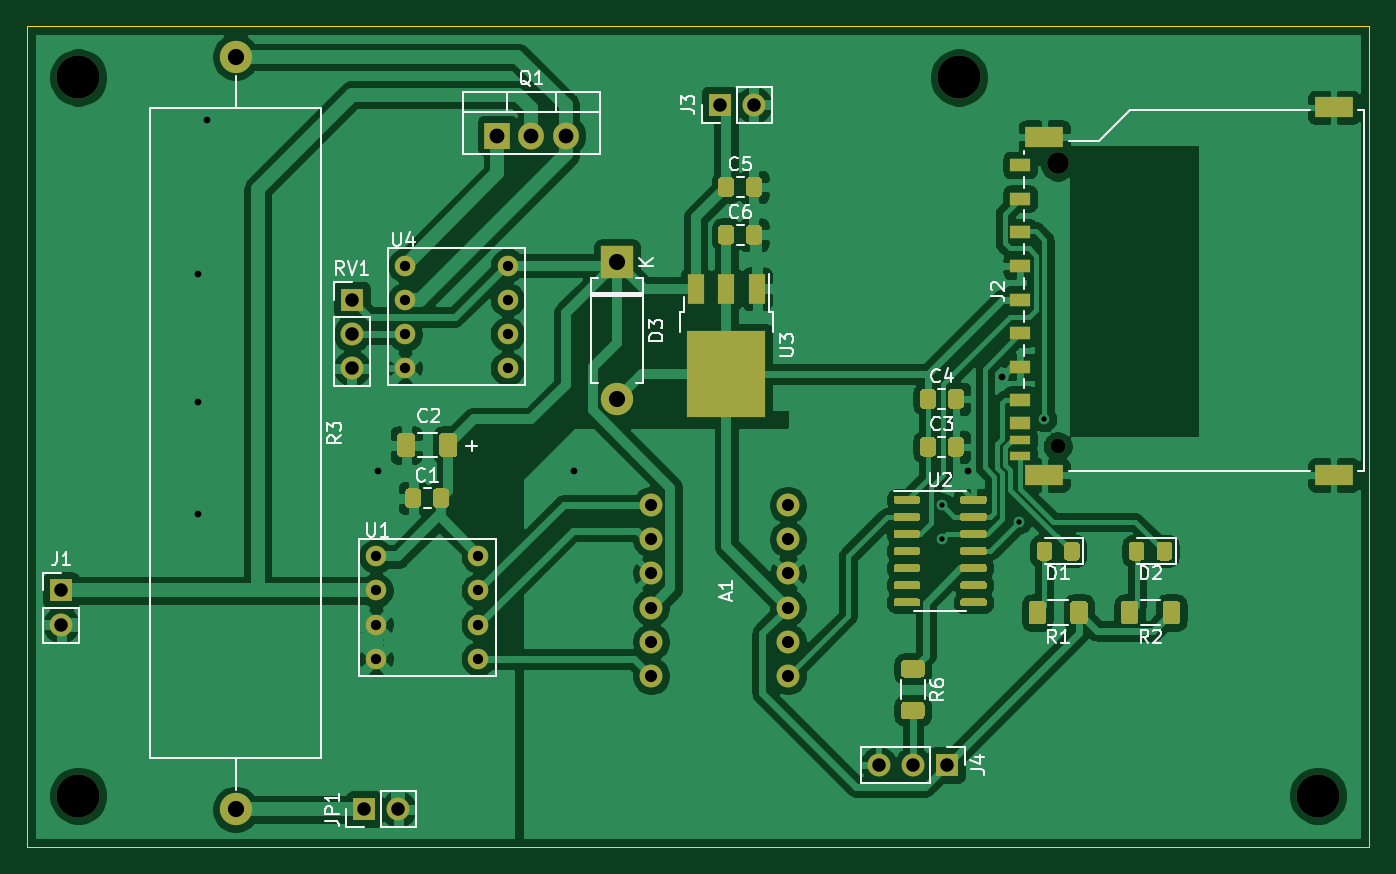
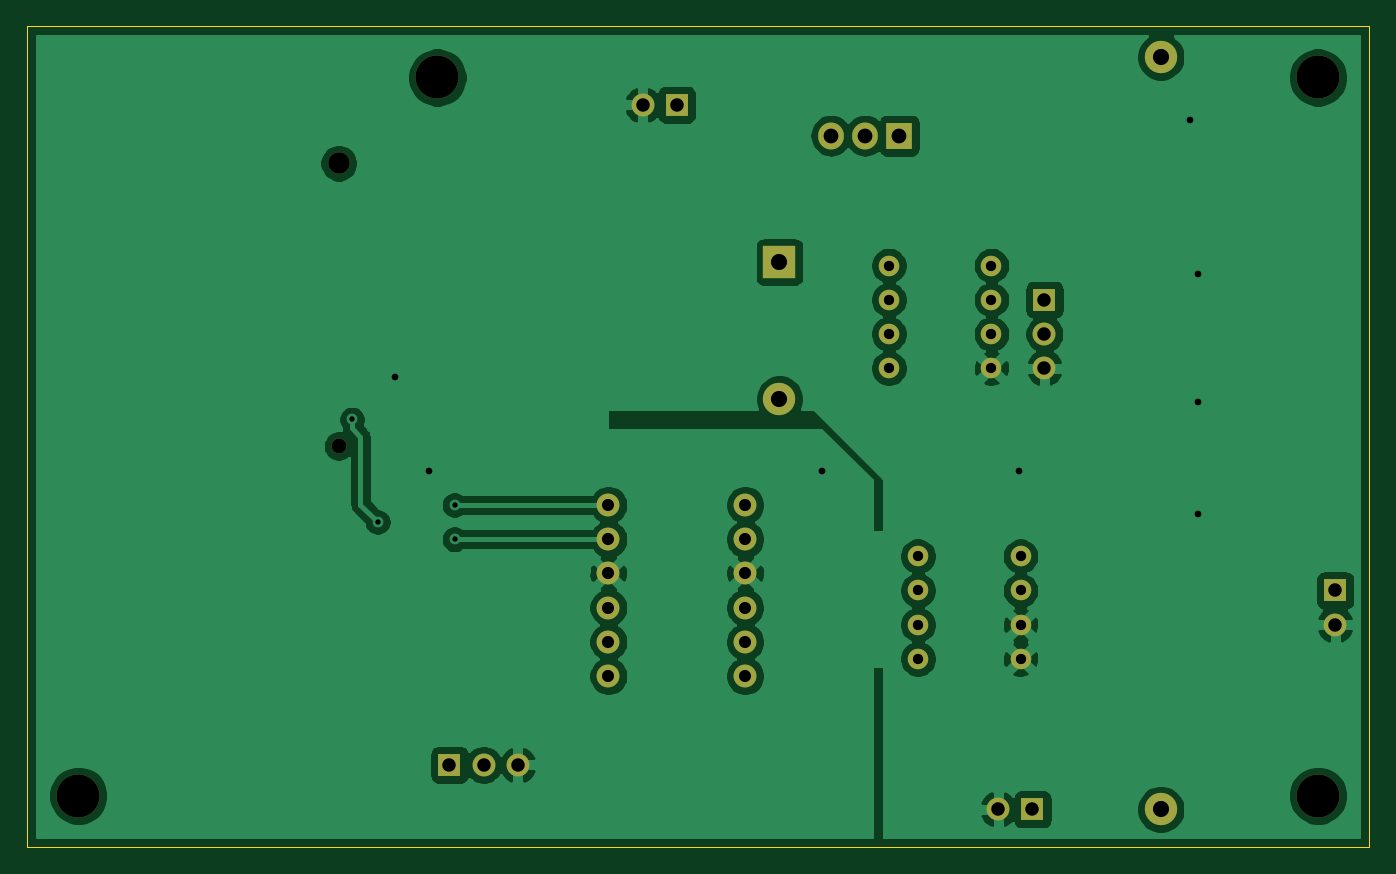
Circuit board: 11 layer files. Board 99.7 x 61.0 mm.
- bottom_copper: BattTester-B_Cu.gbr (96342 bytes)
- bottom_mask: BattTester-B_Mask.gbr (2534 bytes)
- paste: BattTester-B_Paste.gbr (461 bytes)
- bottom_silk: BattTester-B_SilkS.gbr (462 bytes)
- outline: BattTester-Edge_Cuts.gbr (695 bytes)
- top_copper: BattTester-F_Cu.gbr (175731 bytes)
- top_mask: BattTester-F_Mask.gbr (15781 bytes)
- paste: BattTester-F_Paste.gbr (13800 bytes)
- top_silk: BattTester-F_SilkS.gbr (21419 bytes)
- drill: BattTester-NPTH.drl (384 bytes)
- drill: BattTester-PTH.drl (1063 bytes)

=== bottom_copper: BattTester-B_Cu.gbr (96342 bytes, source omitted) ===
=== bottom_mask: BattTester-B_Mask.gbr ===
%TF.GenerationSoftware,KiCad,Pcbnew,(5.1.9)-1*%
%TF.CreationDate,2021-10-17T20:04:12-04:00*%
%TF.ProjectId,BattTester,42617474-5465-4737-9465-722e6b696361,rev?*%
%TF.SameCoordinates,Original*%
%TF.FileFunction,Soldermask,Bot*%
%TF.FilePolarity,Negative*%
%FSLAX46Y46*%
G04 Gerber Fmt 4.6, Leading zero omitted, Abs format (unit mm)*
G04 Created by KiCad (PCBNEW (5.1.9)-1) date 2021-10-17 20:04:12*
%MOMM*%
%LPD*%
G01*
G04 APERTURE LIST*
%ADD10C,1.524000*%
%ADD11C,3.200000*%
%ADD12O,1.700000X1.700000*%
%ADD13R,1.700000X1.700000*%
%ADD14O,2.400000X2.400000*%
%ADD15C,2.400000*%
%ADD16O,1.905000X2.000000*%
%ADD17R,1.905000X2.000000*%
%ADD18C,1.100000*%
%ADD19C,1.600000*%
%ADD20R,2.400000X2.400000*%
%ADD21C,1.700000*%
G04 APERTURE END LIST*
D10*
%TO.C,U4*%
X174752000Y-82550000D03*
X174752000Y-85090000D03*
X174752000Y-87630000D03*
X174752000Y-90170000D03*
X167132000Y-90170000D03*
X167132000Y-87630000D03*
X167132000Y-85090000D03*
X167132000Y-82550000D03*
%TD*%
%TO.C,U1*%
X172593000Y-104140000D03*
X172593000Y-106680000D03*
X172593000Y-109220000D03*
X172593000Y-111760000D03*
X164973000Y-111760000D03*
X164973000Y-109220000D03*
X164973000Y-106680000D03*
X164973000Y-104140000D03*
%TD*%
D11*
%TO.C,REF\u002A\u002A*%
X208280000Y-68580000D03*
%TD*%
%TO.C,REF\u002A\u002A*%
X142875000Y-68580000D03*
%TD*%
%TO.C,REF\u002A\u002A*%
X142875000Y-121920000D03*
%TD*%
%TO.C,REF\u002A\u002A*%
X234950000Y-121920000D03*
%TD*%
D12*
%TO.C,J1*%
X141605000Y-109220000D03*
D13*
X141605000Y-106680000D03*
%TD*%
D12*
%TO.C,RV1*%
X163195000Y-90170000D03*
X163195000Y-87630000D03*
D13*
X163195000Y-85090000D03*
%TD*%
D14*
%TO.C,R3*%
X154559000Y-122936000D03*
D15*
X154559000Y-67056000D03*
%TD*%
D16*
%TO.C,Q1*%
X179070000Y-72898000D03*
X176530000Y-72898000D03*
D17*
X173990000Y-72898000D03*
%TD*%
D12*
%TO.C,JP1*%
X166624000Y-122936000D03*
D13*
X164084000Y-122936000D03*
%TD*%
D12*
%TO.C,J4*%
X202311000Y-119634000D03*
X204851000Y-119634000D03*
D13*
X207391000Y-119634000D03*
%TD*%
D12*
%TO.C,J3*%
X193040000Y-70612000D03*
D13*
X190500000Y-70612000D03*
%TD*%
D18*
%TO.C,J2*%
X215615000Y-95955000D03*
D19*
X215615000Y-74955000D03*
%TD*%
D14*
%TO.C,D3*%
X182880000Y-92456000D03*
D20*
X182880000Y-82296000D03*
%TD*%
D21*
%TO.C,A1*%
X195580000Y-100330000D03*
X195580000Y-102870000D03*
X195580000Y-105410000D03*
X195580000Y-107950000D03*
X195580000Y-110490000D03*
X195580000Y-113030000D03*
X185420000Y-113030000D03*
X185420000Y-110490000D03*
X185420000Y-107950000D03*
X185420000Y-105410000D03*
X185420000Y-102870000D03*
X185420000Y-100330000D03*
%TD*%
M02*

=== paste: BattTester-B_Paste.gbr ===
%TF.GenerationSoftware,KiCad,Pcbnew,(5.1.9)-1*%
%TF.CreationDate,2021-10-17T20:04:12-04:00*%
%TF.ProjectId,BattTester,42617474-5465-4737-9465-722e6b696361,rev?*%
%TF.SameCoordinates,Original*%
%TF.FileFunction,Paste,Bot*%
%TF.FilePolarity,Positive*%
%FSLAX46Y46*%
G04 Gerber Fmt 4.6, Leading zero omitted, Abs format (unit mm)*
G04 Created by KiCad (PCBNEW (5.1.9)-1) date 2021-10-17 20:04:12*
%MOMM*%
%LPD*%
G01*
G04 APERTURE LIST*
G04 APERTURE END LIST*
M02*

=== bottom_silk: BattTester-B_SilkS.gbr ===
%TF.GenerationSoftware,KiCad,Pcbnew,(5.1.9)-1*%
%TF.CreationDate,2021-10-17T20:04:12-04:00*%
%TF.ProjectId,BattTester,42617474-5465-4737-9465-722e6b696361,rev?*%
%TF.SameCoordinates,Original*%
%TF.FileFunction,Legend,Bot*%
%TF.FilePolarity,Positive*%
%FSLAX46Y46*%
G04 Gerber Fmt 4.6, Leading zero omitted, Abs format (unit mm)*
G04 Created by KiCad (PCBNEW (5.1.9)-1) date 2021-10-17 20:04:12*
%MOMM*%
%LPD*%
G01*
G04 APERTURE LIST*
G04 APERTURE END LIST*
M02*

=== outline: BattTester-Edge_Cuts.gbr ===
%TF.GenerationSoftware,KiCad,Pcbnew,(5.1.9)-1*%
%TF.CreationDate,2021-10-17T20:04:12-04:00*%
%TF.ProjectId,BattTester,42617474-5465-4737-9465-722e6b696361,rev?*%
%TF.SameCoordinates,Original*%
%TF.FileFunction,Profile,NP*%
%FSLAX46Y46*%
G04 Gerber Fmt 4.6, Leading zero omitted, Abs format (unit mm)*
G04 Created by KiCad (PCBNEW (5.1.9)-1) date 2021-10-17 20:04:12*
%MOMM*%
%LPD*%
G01*
G04 APERTURE LIST*
%TA.AperFunction,Profile*%
%ADD10C,0.050000*%
%TD*%
G04 APERTURE END LIST*
D10*
X238760000Y-64770000D02*
X139065000Y-64770000D01*
X238760000Y-125730000D02*
X238760000Y-64770000D01*
X139065000Y-125730000D02*
X238760000Y-125730000D01*
X139065000Y-64770000D02*
X139065000Y-125730000D01*
M02*

=== top_copper: BattTester-F_Cu.gbr (175731 bytes, source omitted) ===
=== top_mask: BattTester-F_Mask.gbr (15781 bytes, source omitted) ===
=== paste: BattTester-F_Paste.gbr (13800 bytes, source omitted) ===
=== top_silk: BattTester-F_SilkS.gbr (21419 bytes, source omitted) ===
=== drill: BattTester-NPTH.drl ===
M48
; DRILL file {KiCad (5.1.9)-1} date 10/17/21 20:04:14
; FORMAT={-:-/ absolute / inch / decimal}
; #@! TF.CreationDate,2021-10-17T20:04:14-04:00
; #@! TF.GenerationSoftware,Kicad,Pcbnew,(5.1.9)-1
; #@! TF.FileFunction,NonPlated,1,2,NPTH
FMAT,2
INCH
T1C0.0433
T2C0.0630
T3C0.1260
%
G90
G05
T1
X8.4888Y-3.7778
T2
X8.4888Y-2.951
T3
X5.625Y-2.7
X5.625Y-4.8
X8.2Y-2.7
X9.25Y-4.8
T0
M30

=== drill: BattTester-PTH.drl ===
M48
; DRILL file {KiCad (5.1.9)-1} date 10/17/21 20:04:14
; FORMAT={-:-/ absolute / inch / decimal}
; #@! TF.CreationDate,2021-10-17T20:04:14-04:00
; #@! TF.GenerationSoftware,Kicad,Pcbnew,(5.1.9)-1
; #@! TF.FileFunction,Plated,1,2,PTH
FMAT,2
INCH
T1C0.0157
T2C0.0197
T3C0.0300
T4C0.0354
T5C0.0394
T6C0.0433
T7C0.0472
%
G90
G05
T1
X8.15Y-3.95
X8.15Y-4.05
X8.375Y-4.0
X8.45Y-3.7
T2
X5.975Y-3.275
X5.975Y-3.65
X5.975Y-3.975
X6.0Y-2.825
X6.5Y-3.85
X7.075Y-3.85
X8.225Y-3.85
X8.325Y-3.575
T3
X6.495Y-4.1
X6.495Y-4.2
X6.495Y-4.3
X6.495Y-4.4
X6.58Y-3.25
X6.58Y-3.35
X6.58Y-3.45
X6.58Y-3.55
X6.795Y-4.1
X6.795Y-4.2
X6.795Y-4.3
X6.795Y-4.4
X6.88Y-3.25
X6.88Y-3.35
X6.88Y-3.45
X6.88Y-3.55
T4
X7.3Y-3.95
X7.3Y-4.05
X7.3Y-4.15
X7.3Y-4.25
X7.3Y-4.35
X7.3Y-4.45
X7.7Y-3.95
X7.7Y-4.05
X7.7Y-4.15
X7.7Y-4.25
X7.7Y-4.35
X7.7Y-4.45
T5
X5.575Y-4.2
X5.575Y-4.3
X6.425Y-3.35
X6.425Y-3.45
X6.425Y-3.55
X6.46Y-4.84
X6.56Y-4.84
X7.5Y-2.78
X7.6Y-2.78
X7.965Y-4.71
X8.065Y-4.71
X8.165Y-4.71
T6
X6.85Y-2.87
X6.95Y-2.87
X7.05Y-2.87
T7
X6.085Y-2.64
X6.085Y-4.84
X7.2Y-3.24
X7.2Y-3.64
T0
M30

